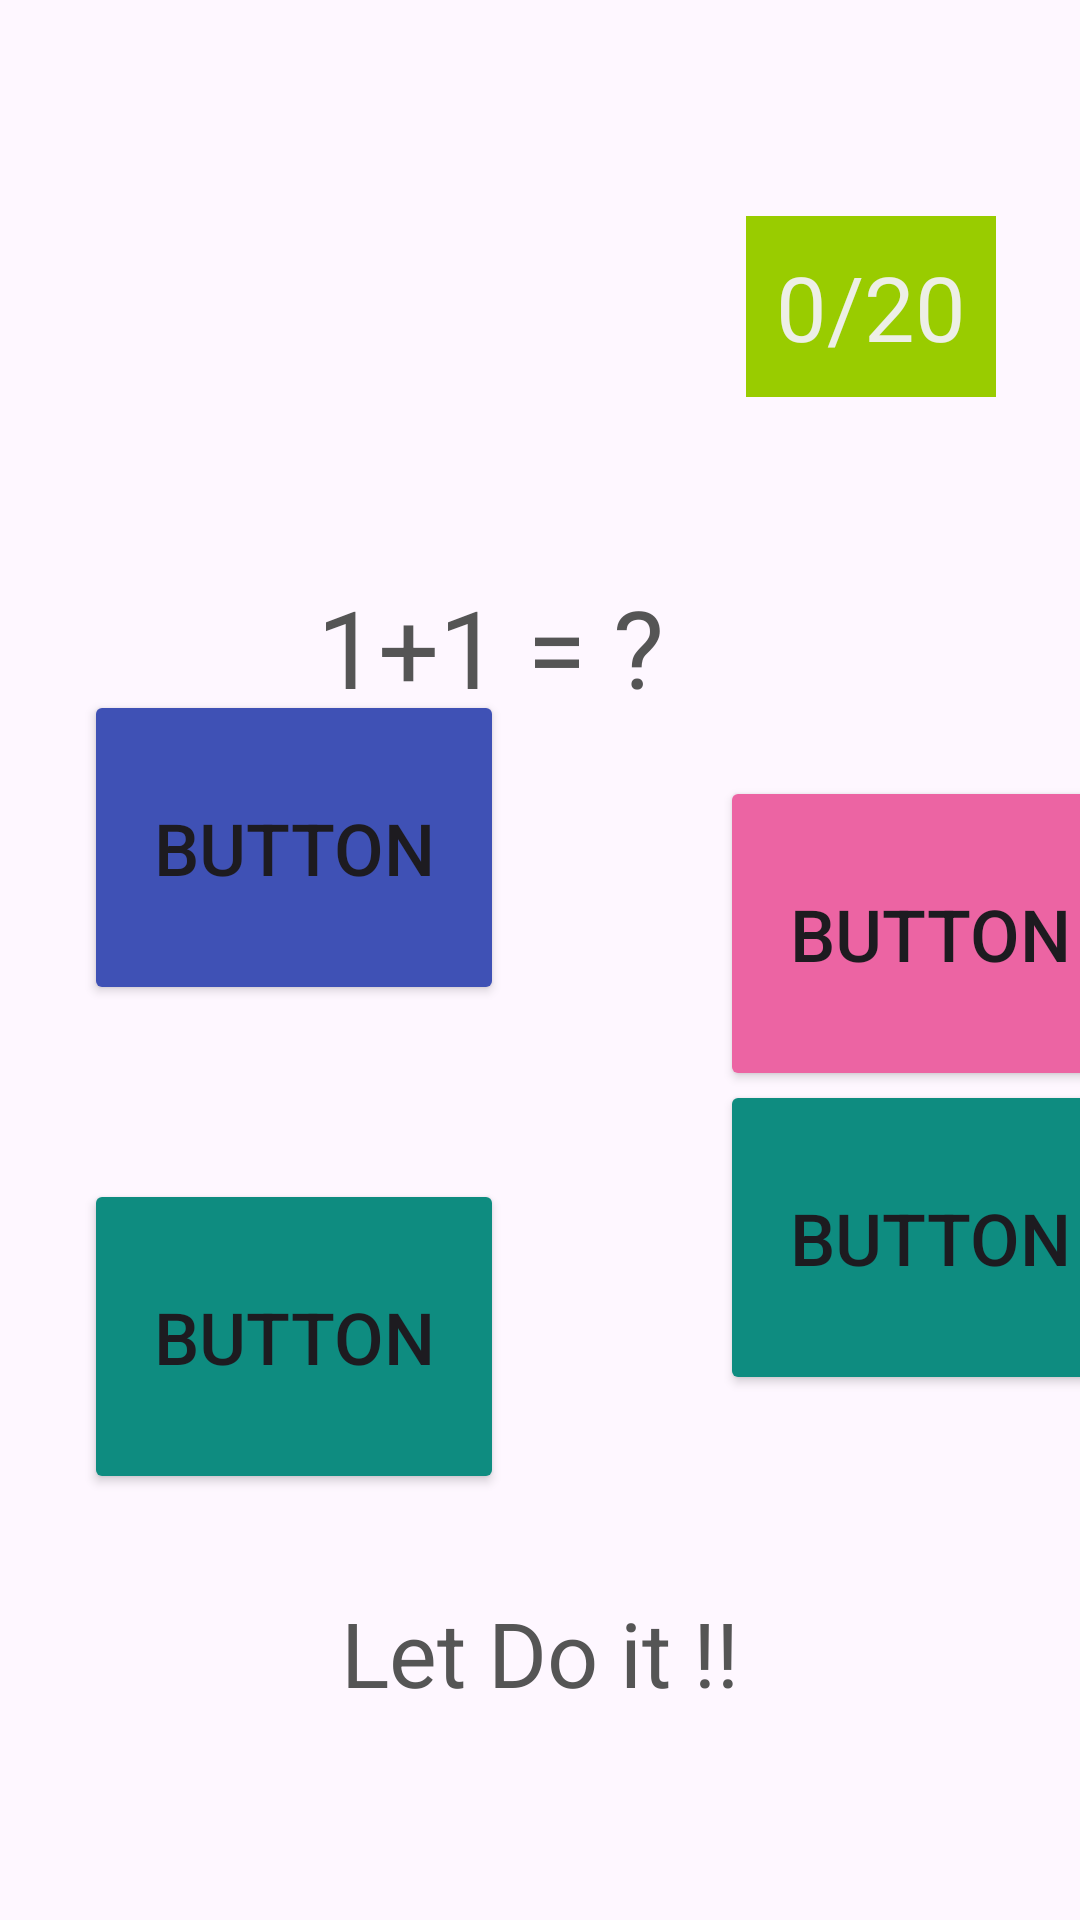

Produce the Android XML layout that renders to this screen, including the resource entries it uses.
<!-- AndroidManifest.xml: application theme Theme.HE -->
<!-- res/layout/activity_exe_run.xml -->
<?xml version="1.0" encoding="utf-8"?>
<androidx.constraintlayout.widget.ConstraintLayout xmlns:android="http://schemas.android.com/apk/res/android"
    xmlns:app="http://schemas.android.com/apk/res-auto"
    xmlns:tools="http://schemas.android.com/tools"
    android:layout_width="match_parent"
    android:layout_height="match_parent"
    tools:context=".ExeRun">
    <Button
        android:id="@+id/Ebutton0"
        android:layout_width="140dp"
        android:layout_height="105dp"
        android:layout_marginStart="28dp"
        android:layout_marginTop="46dp"
        android:layout_marginBottom="29dp"
        android:backgroundTint="#3F51B5"
        android:onClick="QoptionSelct"
        android:tag="0"
        android:text="Button"
        android:textSize="24sp"
        app:layout_constraintBottom_toTopOf="@+id/Ebutton2"
        app:layout_constraintStart_toStartOf="parent"
        app:layout_constraintTop_toBottomOf="@+id/EQuesText" />

    <Button
        android:id="@+id/Ebutton1"
        android:layout_width="140dp"
        android:layout_height="105dp"
        android:layout_marginStart="240dp"
        android:layout_marginEnd="31dp"
        android:layout_marginBottom="8dp"
        android:backgroundTint="#EC64A3"
        android:onClick="QoptionSelct"
        android:tag="1"
        android:text="Button"
        android:textSize="24sp"
        app:layout_constraintBottom_toTopOf="@+id/Ebutton3"
        app:layout_constraintEnd_toEndOf="parent"
        app:layout_constraintHorizontal_bias="0.0"
        app:layout_constraintStart_toStartOf="parent"
        app:layout_constraintTop_toBottomOf="@+id/EQuesText"
        app:layout_constraintVertical_bias="0.101" />

    <Button
        android:id="@+id/Ebutton2"
        android:layout_width="140dp"
        android:layout_height="105dp"
        android:layout_marginStart="28dp"
        android:layout_marginTop="29dp"
        android:layout_marginEnd="72dp"
        android:layout_marginBottom="218dp"
        android:backgroundTint="#0E8c80"
        android:onClick="QoptionSelct"
        android:tag="2"
        android:text="Button"
        android:textSize="24sp"
        app:layout_constraintBottom_toBottomOf="parent"
        app:layout_constraintEnd_toStartOf="@+id/Ebutton3"
        app:layout_constraintHorizontal_bias="0.0"
        app:layout_constraintStart_toStartOf="parent"
        app:layout_constraintTop_toBottomOf="@+id/Ebutton0" />

    <Button
        android:id="@+id/Ebutton3"
        android:layout_width="140dp"
        android:layout_height="105dp"
        android:layout_marginStart="240dp"
        android:layout_marginEnd="31dp"
        android:layout_marginBottom="175dp"
        android:backgroundTint="#0E8c80"
        android:onClick="QoptionSelct"
        android:tag="3"
        android:text="Button"
        android:textSize="24sp"
        app:layout_constraintBottom_toBottomOf="parent"
        app:layout_constraintEnd_toEndOf="parent"
        app:layout_constraintHorizontal_bias="0.0"
        app:layout_constraintStart_toStartOf="parent" />

    <TextView
        android:id="@+id/EScoreTextView"
        android:layout_width="wrap_content"
        android:layout_height="wrap_content"
        android:layout_marginTop="72dp"
        android:layout_marginEnd="28dp"
        android:background="@android:color/holo_green_light"
        android:padding="10dp"
        android:text="0/20"
        android:textColor="#F4F0F0F0"
        android:textSize="30sp"
        app:layout_constraintEnd_toEndOf="parent"
        app:layout_constraintTop_toTopOf="parent" />

    <TextView
        android:id="@+id/EQuesText"
        android:layout_width="wrap_content"
        android:layout_height="wrap_content"
        android:layout_marginTop="72dp"
        android:layout_marginEnd="28dp"
        android:padding="20dp"
        android:text="1+1 = ?"
        android:textColor="#555555"
        android:textSize="36sp"
        app:layout_constraintBottom_toBottomOf="parent"
        app:layout_constraintEnd_toEndOf="parent"
        app:layout_constraintHorizontal_bias="0.486"
        app:layout_constraintStart_toStartOf="parent"
        app:layout_constraintTop_toTopOf="parent"
        app:layout_constraintVertical_bias="0.207" />

    <TextView
        android:id="@+id/EAlertTextView"
        android:layout_width="wrap_content"
        android:layout_height="wrap_content"
        android:layout_marginTop="335dp"
        android:layout_marginBottom="49dp"
        android:padding="20dp"
        android:text="Let Do it !!"
        android:textColor="#555555"
        android:textSize="30sp"
        app:layout_constraintBottom_toBottomOf="parent"
        app:layout_constraintEnd_toEndOf="parent"
        app:layout_constraintStart_toStartOf="parent"
        app:layout_constraintTop_toBottomOf="@+id/EQuesText"
        app:layout_constraintTop_toTopOf="parent"
        app:layout_constraintVertical_bias="1.0" />



</androidx.constraintlayout.widget.ConstraintLayout>
<!-- resources referenced by this layout -->
<resources>
  <style name="Theme.HE" parent="Base.Theme.HE" />
  <style name="Base.Theme.HE" parent="Theme.Material3.DayNight.NoActionBar">
          
          
      </style>
</resources>
